Run: headless pygame with SDL's dummy video driver; simulated clock (each Clock.tick advances the game by its frame time, no real sleeping); random seed 0; keys injected as events and as key.get_pressed() state; mouse plan: one left click at the window centre at the start of phase 2, then a move to the lower-right quarter at the start of phase 3; restart key R tapped at the start of phases 3 and 4.
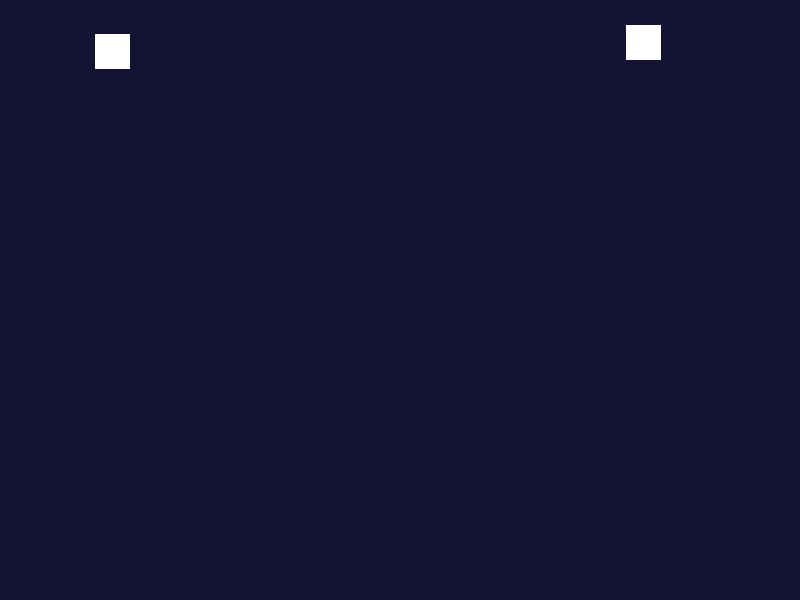
Frame 1 of 4 · flips 1–60 · no input
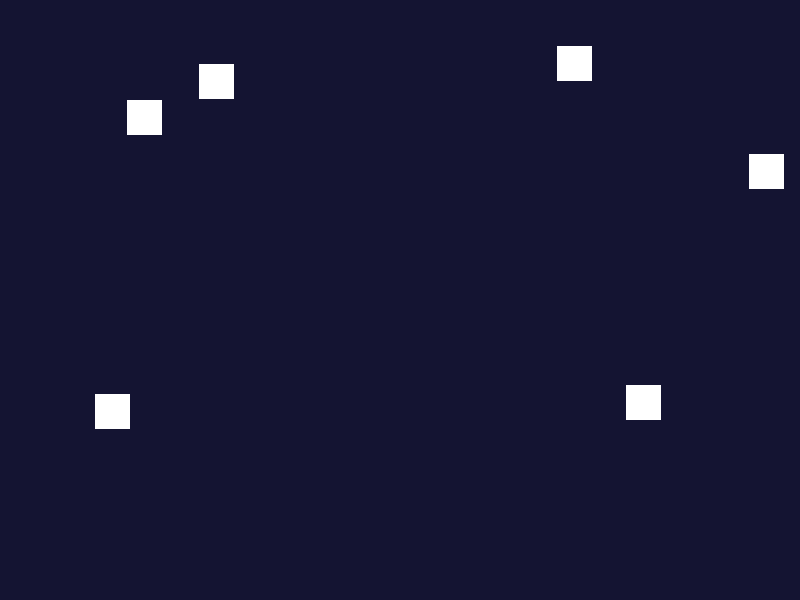
Frame 2 of 4 · flips 61–180 · clicked the window centre · tapped SPACE, RETURN · held RIGHT (→), D
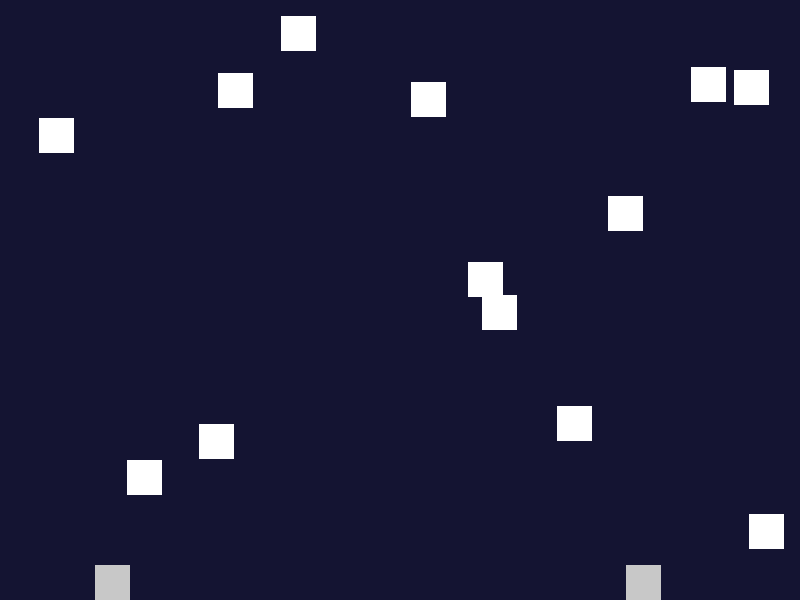
Frame 3 of 4 · flips 181–300 · moved the mouse to the lower-right quarter · tapped R · held DOWN (↓), S
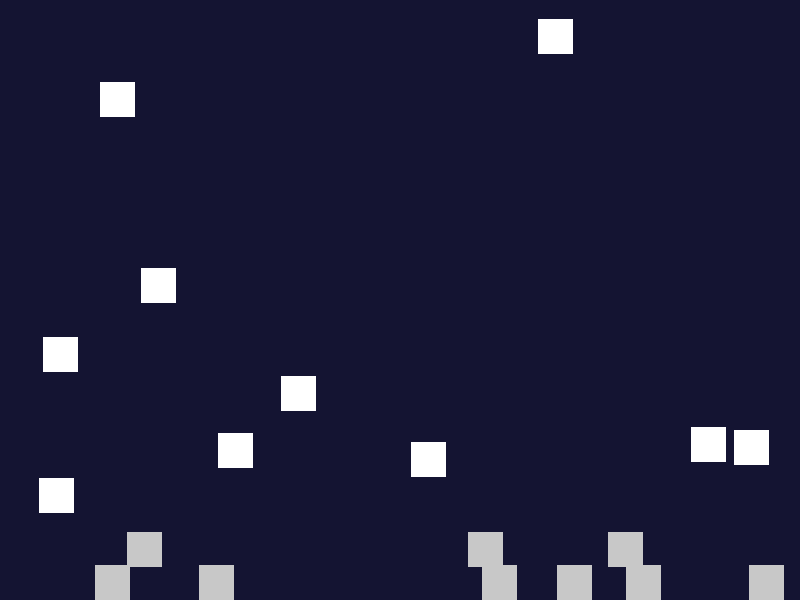
Frame 4 of 4 · flips 301–420 · tapped R · held LEFT (←), A, UP (↑), W

The pygame program that drew these frames:

import pygame
import random

SZEROKOSC = 800
WYSOKOSC = 600
KOLOR_TLA = (20, 20, 50)
KOLOR_PLATKA = (255, 255, 255)
KOLOR_ZASPY = (200, 200, 200)
ROZMIAR_PLATKA = 35
PREDKOSC = 3

def gra():
    pygame.init()
    ekran = pygame.display.set_mode((SZEROKOSC, WYSOKOSC))
    zegar = pygame.time.Clock()

    czcionka = pygame.font.SysFont(None, 50)
    przegrana = False

    platki = []
    zaspa = []

    gra_wlaczona = True

    while gra_wlaczona:

        for zdarzenie in pygame.event.get():

            if zdarzenie.type == pygame.QUIT: # zamkniecie okna z gra
                gra_wlaczona = False

            if zdarzenie.type == pygame.KEYDOWN: # restart gry klawiszem 'R'
                if zdarzenie.key == pygame.K_r and przegrana:
                    platki.clear()
                    zaspa.clear()
                    przegrana = False

            if zdarzenie.type == pygame.MOUSEBUTTONDOWN and not przegrana: # klikniecie mysza
                pozycja_myszy = pygame.mouse.get_pos()

                for platek in platki[:]: # : iterujemy po kopii listy by prawidlowo usuwac z niej elementy

                    if platek.collidepoint(pozycja_myszy): # usuwanie platka jesli trafiono mysza
                        platki.remove(platek)

        if not przegrana:

            if random.randint(0, 20) == 0: # losowanie liczby od 0 do 20 i tworzymy nowy platek gdy wypadnie 0 (okolo 5% szans)
                os_x = random.randint(0, SZEROKOSC - ROZMIAR_PLATKA) # losowanie miejsca gdzie ma spasc platek
                nowy_platek = pygame.Rect(os_x, -20, ROZMIAR_PLATKA, ROZMIAR_PLATKA) # -20 by platek plynnie spadl znad okna
                platki.append(nowy_platek)

            for platek in platki[:]:
                platek.y += PREDKOSC # przesuwanie platka w dol

                if platek.bottom >= WYSOKOSC or platek.collidelist(zaspa) != -1: # sprawdzenie czy platek zderzyl sie z krawedzia lub zaspa
                    platki.remove(platek)
                    zaspa.append(platek)

                    if platek.top <= 0: # zaspa urosla ponad gorna czesc ekranu
                        print("Koniec gry")
                        przegrana = True

        # rysowanie
        ekran.fill(KOLOR_TLA)

        for platek in zaspa:
            pygame.draw.rect(ekran, KOLOR_ZASPY, platek)

        for platek in platki:
            pygame.draw.rect(ekran, KOLOR_PLATKA, platek)

        if przegrana:

            napis = czcionka.render("KONIEC GRY | RESTART R", True, (255, 50, 50))
            ramka_napisu = napis.get_rect(center=(SZEROKOSC / 2, WYSOKOSC / 2))
            ekran.blit(napis, ramka_napisu)

        pygame.display.flip()
        zegar.tick(60) # petla wykonuje sie 60 razy na sekunde

    pygame.quit()


if __name__ == "__main__":
    gra()
